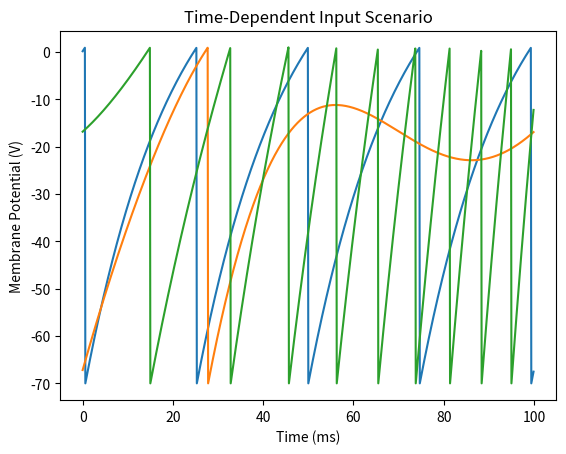

Reproduce this figure in Python.
import numpy as np
import matplotlib.pyplot as plt

class IntegrateFireNeuron:
    def __init__(self, membrane_time_constant, reset_potential, threshold_potential=1.0):
        self.tau_m = membrane_time_constant
        self.V_rest = 0
        self.V_reset = reset_potential
        self.V_m = self.V_rest
        self.threshold = threshold_potential
        self.spike_times = []

    def integrate(self, time_step, input_curr):
        dV = (self.V_rest - self.V_m + input_curr * self.tau_m) * (time_step / self.tau_m)
        self.V_m += dV
        if self.V_m >= self.threshold:
            self.trigger_and_reset()

    def trigger_and_reset(self):
        self.spike_times.append(self.V_m)
        self.V_m = self.V_reset

def create_constant_input_scenario(ifn, simulation_time, input_current, plot=True):
    time_step = 0.1  # ms
    num_steps = int(simulation_time / time_step)
    voltages = np.zeros(num_steps)
    
    for t in range(num_steps):
        ifn.integrate(time_step, input_current)
        voltages[t] = ifn.V_m
    
    if plot:
        plt.plot(np.arange(num_steps) * time_step, voltages)
        plt.xlabel('Time (ms)')
        plt.ylabel('Membrane Potential (V)')
        plt.title('Constant Input Scenario')
        plt.show()
    
    return voltages

def create_sin_input_scenario(ifn, simulation_time, input_amplitude, plot=True):
    time_step = 0.1  # ms
    num_steps = int(simulation_time / time_step)
    voltages = np.zeros(num_steps)
    input_currents = input_amplitude * np.sin(2 * np.pi * (np.arange(num_steps) * time_step / simulation_time))
    
    for t in range(num_steps):
        ifn.integrate(time_step, input_currents[t])
        voltages[t] = ifn.V_m
    
    if plot:
        plt.plot(np.arange(num_steps) * time_step, voltages)
        plt.xlabel('Time (ms)')
        plt.ylabel('Membrane Potential (V)')
        plt.title('Sinusoidal Input Scenario')
        plt.show()
    
    return voltages

def create_time_dependent_input_scenario(ifn, simulation_time, input_func, plot=True):
    time_step = 0.1  # ms
    num_steps = int(simulation_time / time_step)
    voltages = np.zeros(num_steps)
    
    for t in range(num_steps):
        input_current = input_func(t * time_step)
        ifn.integrate(time_step, input_current)
        voltages[t] = ifn.V_m
    
    if plot:
        plt.plot(np.arange(num_steps) * time_step, voltages)
        plt.xlabel('Time (ms)')
        plt.ylabel('Membrane Potential (V)')
        plt.title('Time-Dependent Input Scenario')
        plt.show()
    
    return voltages

# Define simulation parameters
simulation_time = 100  # ms
input_current = 1.5  # Constant input current
input_amplitude = 1.5  # Amplitude for sinusoidal input

# Initialize instance of IntegrateFireNeuron
neuron = IntegrateFireNeuron(20, -70)

# Run and display constant input scenario
create_constant_input_scenario(neuron, simulation_time, input_current)

# Run and display sinusoidal input scenario
create_sin_input_scenario(neuron, simulation_time, input_amplitude)

# Define a time-dependent input function (example: linear increase)
input_func = lambda t: 0.1 * t  # Linear increase over time

# Run and display time-dependent input scenario
create_time_dependent_input_scenario(neuron, simulation_time, input_func)
